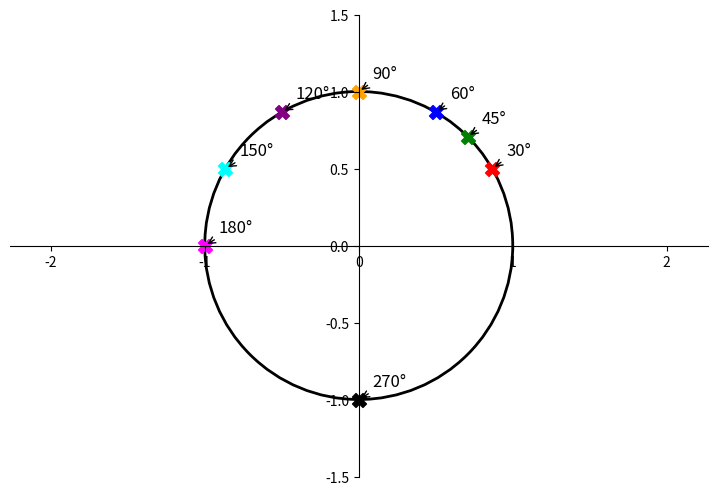
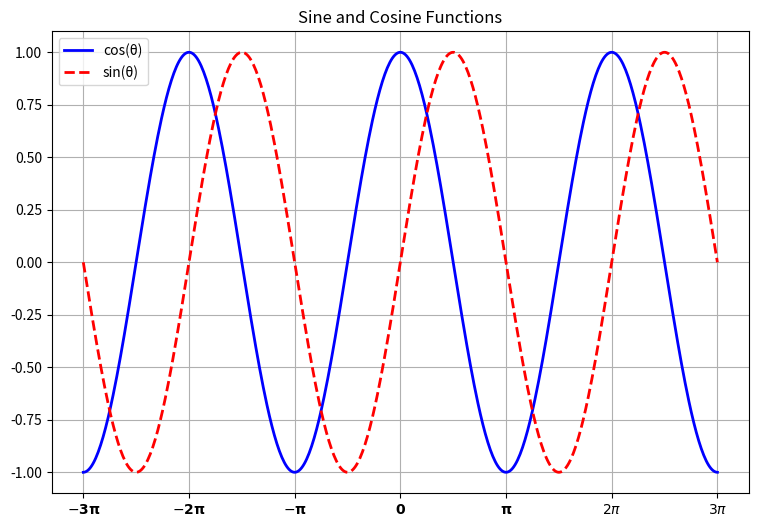

Write Python code to recreate these figures, in order.
import numpy as np
import matplotlib.pyplot as plt
import matplotlib.patches as patches
from fractions import Fraction as fr

# Task 1: Plot points on the unit circle for given angles
angles_deg = [30, 45, 60, 90, 120, 150, 180, 270]  # degrees
angles_rad = np.radians(angles_deg)  # convert degrees to radians

# Create the plot
fig, ax = plt.subplots(figsize=(9, 6))  # Increase figure size to make it wider

# Create the unit circle
ymp = patches.Circle((0, 0), radius=1, fill=False, edgecolor='black', linewidth=2)
ax.add_patch(ymp)

# Set axis properties
ax.spines['left'].set_position('center')
ax.spines['bottom'].set_position('center')
ax.spines['right'].set_color('none')
ax.spines['top'].set_color('none')
ax.xaxis.set_ticks_position('bottom')
ax.yaxis.set_ticks_position('left')
ax.axis('equal')

# Set axis limits and ticks
ax.set_xlim(-1.5, 1.5)
ax.set_ylim(-1.5, 1.5)

# Mark points on the circle
x_points = np.cos(angles_rad)  # x = cos(θ)
y_points = np.sin(angles_rad)  # y = sin(θ)

# Assign colors for each point
colors = ['red', 'green', 'blue', 'orange', 'purple', 'cyan', 'magenta', 'black']

# Annotate the points with the angle labels
for i, angle in enumerate(angles_rad):
    ax.scatter(x_points[i], y_points[i], color=colors[i], marker='X', s=100)  # Plot points
    ax.annotate(f'{angles_deg[i]}°',
                xy=(x_points[i], y_points[i]), xycoords='data',
                xytext=(10, 10), textcoords='offset points', fontsize=12,
                arrowprops=dict(arrowstyle="->", connectionstyle="arc3,rad=0"))

# Show the plot
plt.show()

# Task 2: Enlarging the plot and modifying graph colors, line styles

# Define X range for sine and cosine plot
X = np.linspace(-3 * np.pi, 3 * np.pi, 512, endpoint=True)
C, S = np.cos(X), np.sin(X)

# Create a new figure for the sine and cosine plot
fig, ax = plt.subplots(figsize=(9, 6))  # Make the figure wider
ax.plot(X, C, label='cos(θ)', color='blue', linestyle='-', linewidth=2)  # Blue solid line for cosine
ax.plot(X, S, label='sin(θ)', color='red', linestyle='--', linewidth=2)  # Red dashed line for sine

# Add title and legend
ax.set_title('Sine and Cosine Functions')
ax.legend(loc='upper left')

# Customize x-ticks in terms of π
tick_labels = [r'$-\mathbf{3\pi}$', r'$-\mathbf{2\pi}$', r'$-\mathbf{\pi}$', r'$\mathbf{0}$', r'$\mathbf{\pi}$', r'$2\pi$', r'$3\pi$']
ax.set_xticks([-3*np.pi, -2*np.pi, -np.pi, 0, np.pi, 2*np.pi, 3*np.pi])
ax.set_xticklabels(tick_labels)

# Add grid and show the plot
ax.grid(True)
plt.show()
